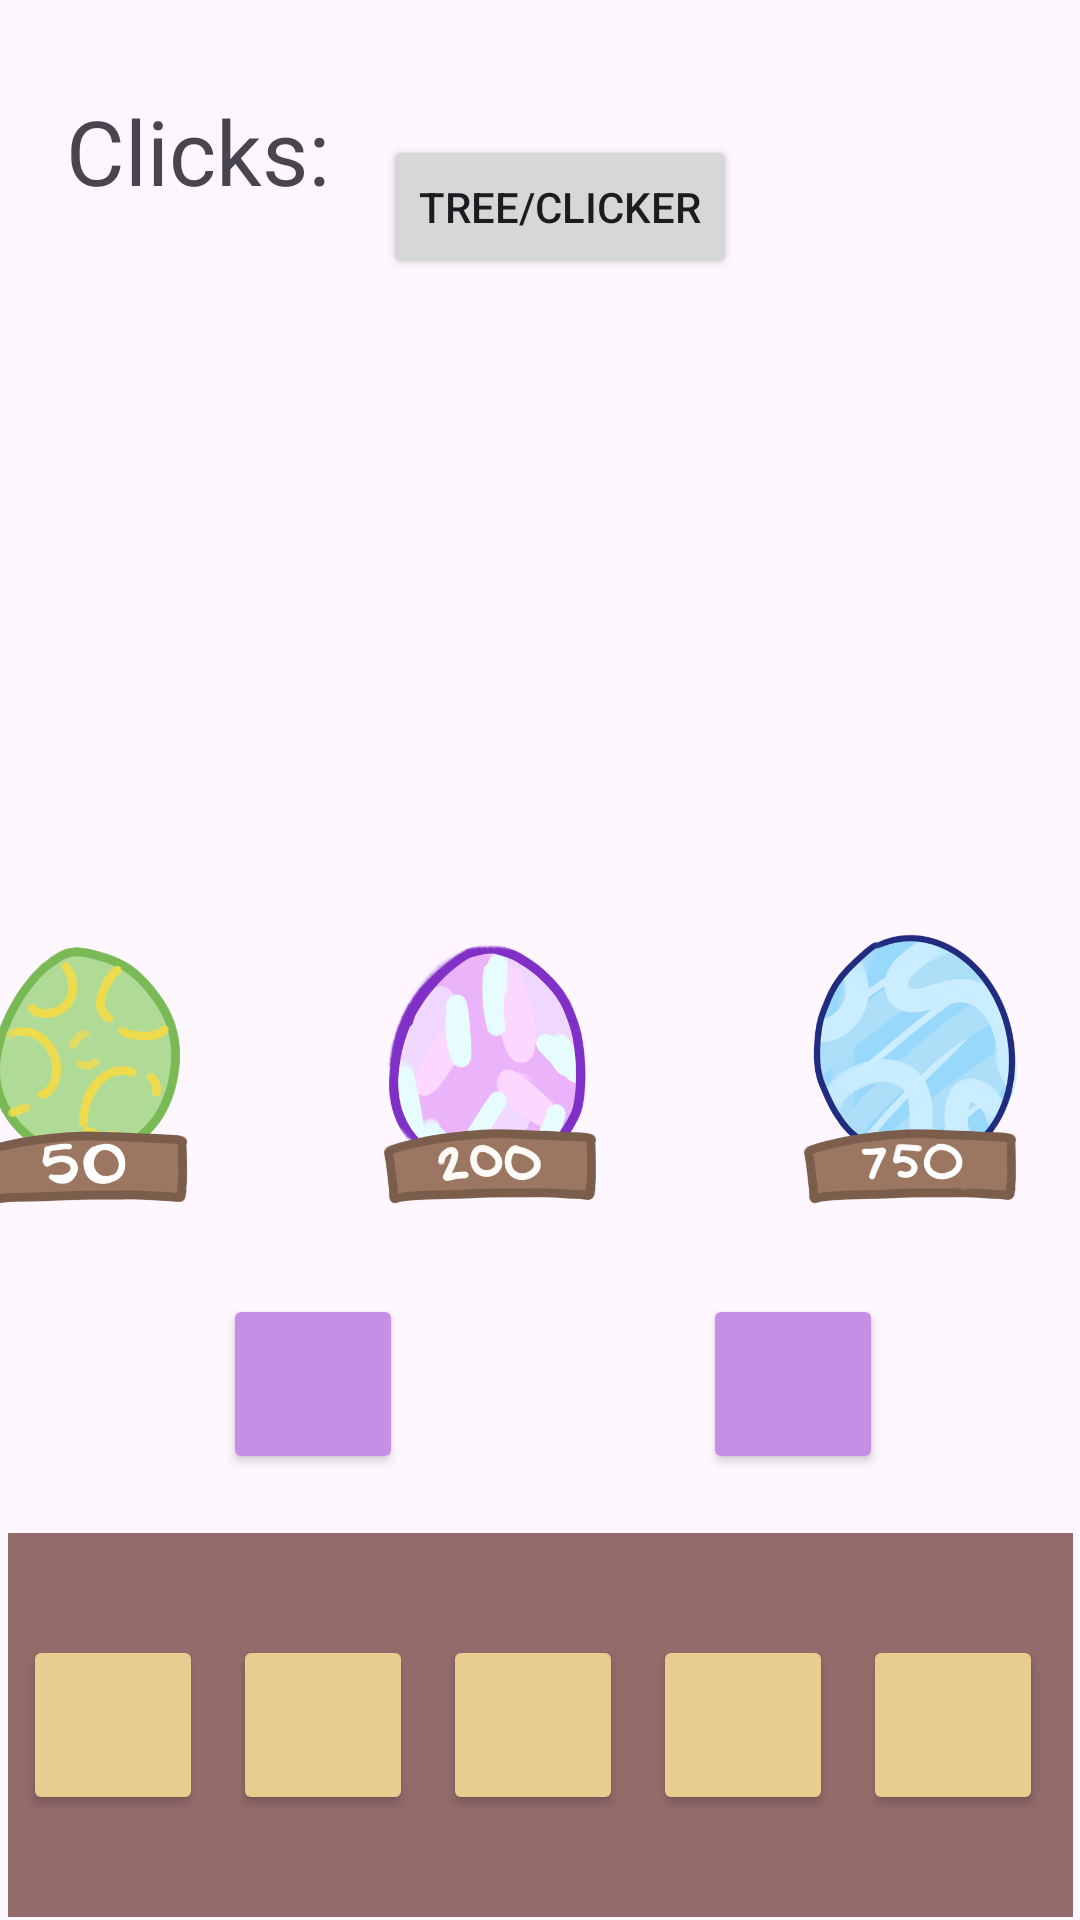

Layout XML and referenced resources for this Android screen:
<!-- AndroidManifest.xml: application theme Theme.AndroidClickerGame -->
<!-- res/layout/activity_main.xml -->
<?xml version="1.0" encoding="utf-8"?>
<androidx.constraintlayout.widget.ConstraintLayout xmlns:android="http://schemas.android.com/apk/res/android"
    xmlns:app="http://schemas.android.com/apk/res-auto"
    xmlns:tools="http://schemas.android.com/tools"
    android:id="@+id/main"
    android:layout_width="match_parent"
    android:layout_height="match_parent"
    tools:context=".MainActivity">

    <LinearLayout
        android:id="@+id/foodShop"
        android:layout_width="355dp"
        android:layout_height="128dp"
        android:layout_marginStart="3dp"
        android:layout_marginEnd="3dp"
        android:layout_marginBottom="1dp"
        android:background="#946B6B"
        android:orientation="horizontal"
        app:layout_constraintBottom_toBottomOf="parent"
        app:layout_constraintEnd_toEndOf="parent"
        app:layout_constraintStart_toStartOf="parent">

        <Button
            android:id="@+id/food1"
            android:layout_width="60dp"
            android:layout_height="60dp"
            android:layout_margin="5dp"
            android:backgroundTint="#E7CD90"
            android:layout_gravity="center"
            ></Button>

        <Button
            android:id="@+id/food2"
            android:layout_width="60dp"
            android:layout_height="60dp"
            android:layout_margin="5dp"
            android:backgroundTint="#E7CD90"
            android:layout_gravity="center"></Button>

        <Button
            android:id="@+id/food3"
            android:layout_width="60dp"
            android:layout_height="60dp"
            android:layout_margin="5dp"
            android:backgroundTint="#E7CD90"
            android:layout_gravity="center"></Button>

        <Button
            android:id="@+id/food4"
            android:layout_width="60dp"
            android:layout_height="60dp"
            android:layout_margin="5dp"
            android:backgroundTint="#E7CD90"
            android:layout_gravity="center"></Button>

        <Button
            android:id="@+id/food5"
            android:layout_width="60dp"
            android:layout_height="60dp"
            android:layout_margin="5dp"
            android:backgroundTint="#E7CD90"
            android:layout_gravity="center"></Button>
    </LinearLayout>

    <LinearLayout
        android:id="@+id/eggDisplay_row1"
        android:layout_width="402dp"
        android:layout_height="106dp"
        android:layout_marginStart="3dp"
        android:layout_marginEnd="3dp"
        android:layout_marginBottom="4dp"
        android:orientation="horizontal"
        app:layout_constraintBottom_toTopOf="@+id/eggDisplay_row2"
        app:layout_constraintEnd_toEndOf="parent"
        app:layout_constraintHorizontal_bias="1.0"
        app:layout_constraintStart_toStartOf="parent">

        <ImageView
            android:id="@+id/egg1"
            android:layout_width="100dp"
            android:layout_height="100dp"
            android:layout_gravity="center"
            android:layout_margin="20dp"
            android:clickable="true"
            android:contentDescription="egg1"
            android:scaleType="fitCenter"
            android:src="@drawable/egg1"
            android:tag="monster1" />

        <ImageView
            android:id="@+id/egg2"
            android:tag="monster2"
            android:layout_width="100dp"
            android:layout_height="100dp"
            android:layout_gravity="center"
            android:layout_margin="20dp"
            android:backgroundTint="#C78EE6"
            android:clickable="true"
            android:src="@drawable/egg2" />

        <ImageView
            android:id="@+id/egg3"
            android:tag="monster3"
            android:layout_width="100dp"
            android:layout_height="100dp"
            android:layout_gravity="center"
            android:layout_margin="20dp"
            android:clickable="true"
            android:src="@drawable/egg3" />
    </LinearLayout>

    <Button
        android:id="@+id/willowTree"
        android:layout_width="wrap_content"
        android:layout_height="wrap_content"
        android:layout_marginStart="167dp"
        android:layout_marginEnd="154dp"
        android:layout_marginBottom="209dp"
        android:onClick="treeClicks"
        android:text="tree/clicker"
        app:layout_constraintBottom_toTopOf="@+id/eggDisplay_row1"
        app:layout_constraintEnd_toEndOf="parent"
        app:layout_constraintStart_toStartOf="parent" />

    <TextView
        android:id="@+id/clicks"
        android:layout_width="2000dp"
        android:layout_height="50dp"
        android:layout_marginStart="22dp"
        android:layout_marginTop="30dp"
        android:background="#C88484"
        android:backgroundTint="#00C58080"
        android:text="Clicks:"
        android:textSize="30sp"
        app:layout_constraintStart_toStartOf="parent"
        app:layout_constraintTop_toTopOf="parent" />

    <Button
        android:id="@+id/storageButton"
        android:layout_width="wrap_content"
        android:layout_height="wrap_content"
        android:layout_marginStart="84dp"
        android:layout_marginTop="31dp"
        android:text="storage"
        app:layout_constraintStart_toEndOf="@+id/clicks"
        app:layout_constraintTop_toTopOf="parent" />

    <LinearLayout
        android:id="@+id/eggDisplay_row2"
        android:layout_width="412dp"
        android:layout_height="99dp"
        android:layout_marginStart="1dp"
        android:layout_marginEnd="1dp"
        android:orientation="horizontal"
        app:layout_constraintBottom_toTopOf="@+id/foodShop"
        app:layout_constraintEnd_toEndOf="parent"
        app:layout_constraintStart_toStartOf="parent">

        <Button
            android:id="@+id/egg4"
            android:layout_width="60dp"
            android:layout_height="60dp"
            android:layout_gravity="center"
            android:layout_margin="100dp"
            android:backgroundTint="#C78EE6"></Button>

        <Button
            android:id="@+id/egg5"
            android:layout_width="60dp"
            android:layout_height="60dp"
            android:layout_gravity="center"
            android:layout_margin="0dp"
            android:backgroundTint="#C78EE6"></Button>
    </LinearLayout>

</androidx.constraintlayout.widget.ConstraintLayout>
<!-- resources referenced by this layout -->
<resources>
  <!-- drawable egg1: png bitmap (drawable, 65416 bytes) -->
  <!-- drawable egg2: png bitmap (drawable, 73356 bytes) -->
  <!-- drawable egg3: png bitmap (drawable, 84248 bytes) -->
  <style name="Theme.AndroidClickerGame" parent="Base.Theme.AndroidClickerGame" />
  <style name="Base.Theme.AndroidClickerGame" parent="Theme.Material3.DayNight.NoActionBar">
          
          
      </style>
</resources>
